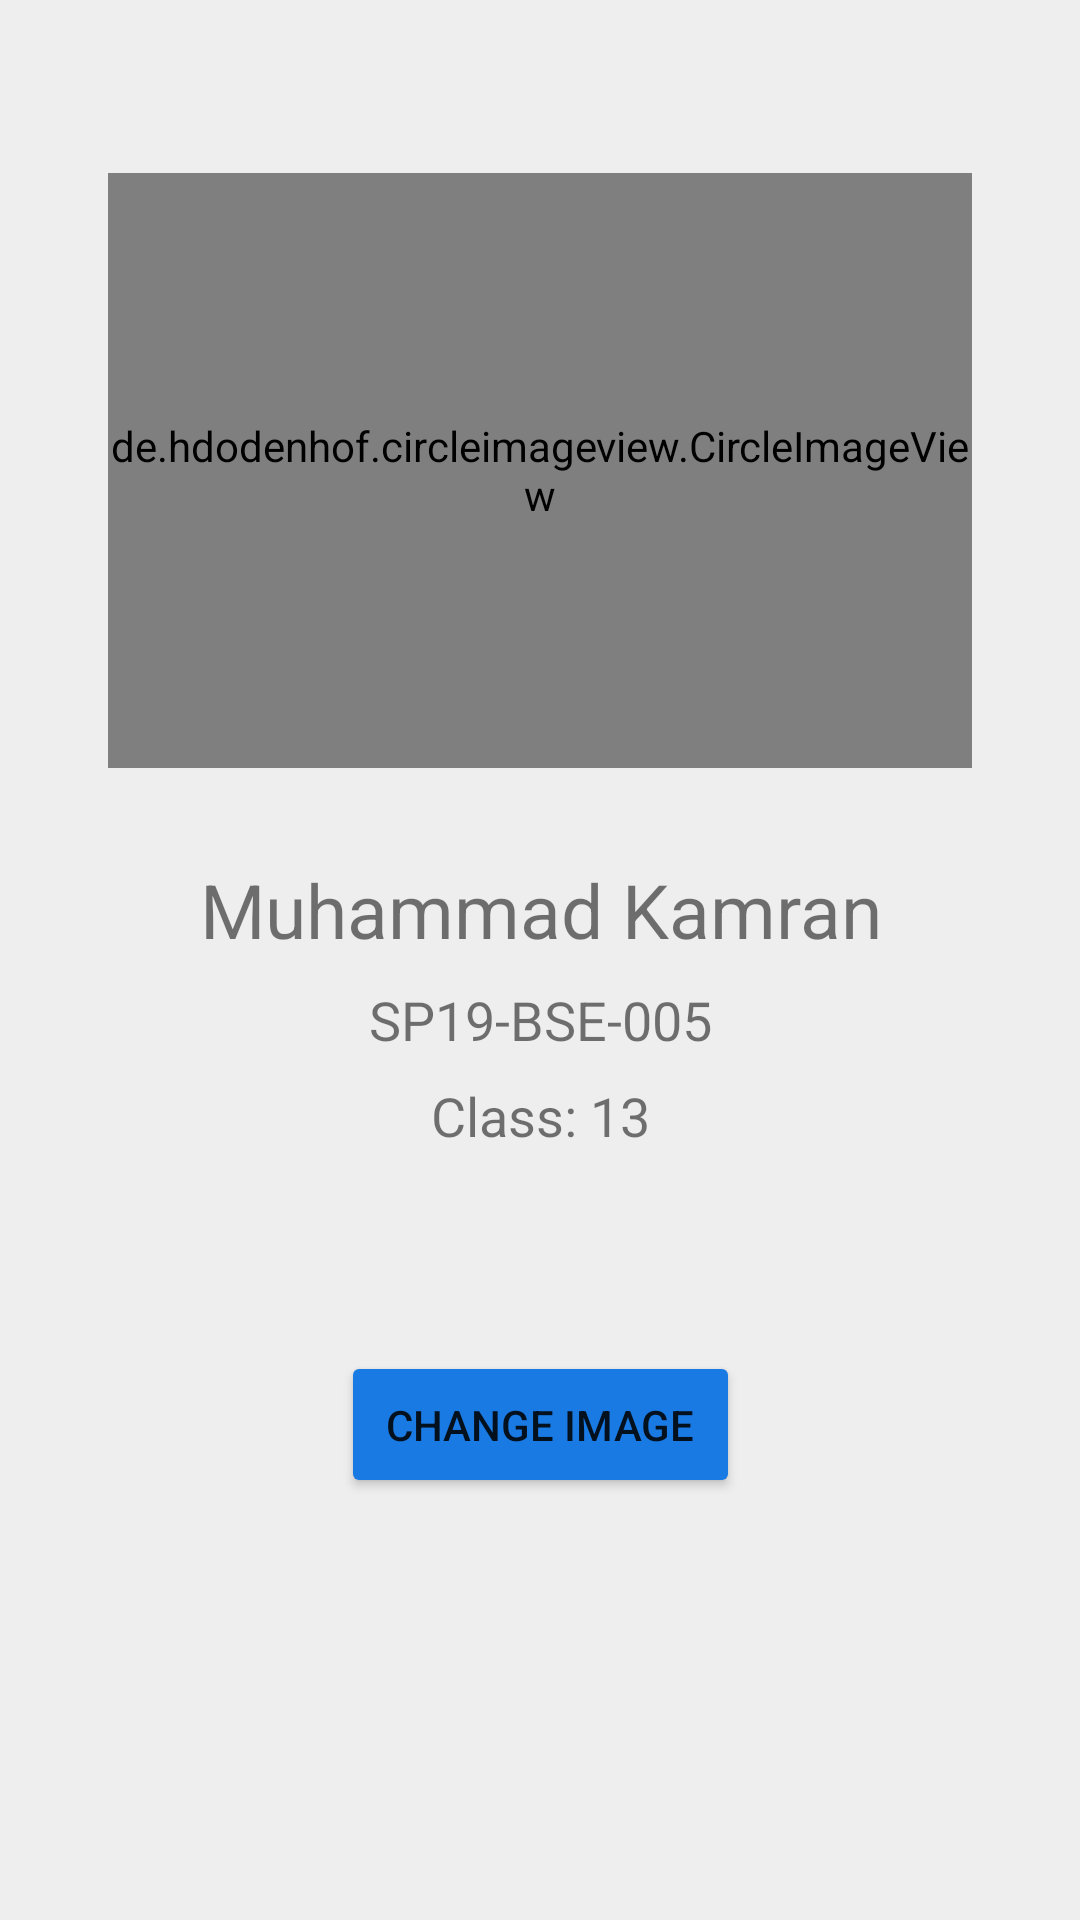

This screen was rendered from an Android layout file. Write that file and the resources it references.
<!-- AndroidManifest.xml: application theme Theme.Attendance_App_EzilineTest -->
<!-- res/layout/activity_profile.xml -->
<?xml version="1.0" encoding="utf-8"?>
<androidx.constraintlayout.widget.ConstraintLayout xmlns:android="http://schemas.android.com/apk/res/android"
    xmlns:app="http://schemas.android.com/apk/res-auto"
    xmlns:tools="http://schemas.android.com/tools"
    android:layout_width="match_parent"
    android:layout_height="match_parent"
    android:background="@color/color1"
    tools:context=".student.ui.ProfileActivity">


    <ImageView
        android:id="@+id/imageView"
        android:layout_width="52dp"
        android:layout_height="61dp"
        android:layout_marginTop="4dp"
        android:padding="8dp"
        android:src="@drawable/logout"
        app:layout_constraintEnd_toEndOf="parent"
        app:layout_constraintHorizontal_bias="1.0"
        app:layout_constraintStart_toStartOf="parent"
        app:layout_constraintTop_toTopOf="parent" />

    <androidx.constraintlayout.widget.Guideline
        android:id="@+id/layout_Right"
        android:layout_width="wrap_content"
        android:layout_height="wrap_content"
        android:orientation="vertical"
        app:layout_constraintGuide_percent=".9" />

    <androidx.constraintlayout.widget.Guideline
        android:id="@+id/layout_Left"
        android:layout_width="wrap_content"
        android:layout_height="wrap_content"
        android:orientation="vertical"
        app:layout_constraintGuide_percent=".1" />

    <androidx.constraintlayout.widget.Guideline
        android:id="@+id/Image_Top"
        android:layout_width="wrap_content"
        android:layout_height="wrap_content"
        android:orientation="horizontal"
        app:layout_constraintGuide_percent=".09" />

    <androidx.constraintlayout.widget.Guideline
        android:id="@+id/Image_Bottom"
        android:layout_width="wrap_content"
        android:layout_height="wrap_content"
        android:orientation="horizontal"
        app:layout_constraintGuide_percent=".4" />

    <androidx.constraintlayout.widget.Guideline
        android:id="@+id/GuideLine_Name"
        android:layout_width="wrap_content"
        android:layout_height="wrap_content"
        android:orientation="horizontal"
        app:layout_constraintGuide_percent=".5" />

    <androidx.constraintlayout.widget.Guideline
        android:id="@+id/GuideLine_Status"
        android:layout_width="wrap_content"
        android:layout_height="wrap_content"
        android:orientation="horizontal"
        app:layout_constraintGuide_percent=".55" />

    <androidx.constraintlayout.widget.Guideline
        android:id="@+id/GuideLine_TextView"
        android:layout_width="wrap_content"
        android:layout_height="wrap_content"
        android:orientation="horizontal"
        app:layout_constraintGuide_percent=".6" />

    <androidx.constraintlayout.widget.Guideline
        android:id="@+id/GuideLine_TotalFriends"
        android:layout_width="wrap_content"
        android:layout_height="wrap_content"
        android:orientation="horizontal"
        app:layout_constraintGuide_percent=".69" />

    <androidx.constraintlayout.widget.Guideline
        android:id="@+id/GuideLine_Btn1"
        android:layout_width="wrap_content"
        android:layout_height="wrap_content"
        android:orientation="horizontal"
        app:layout_constraintGuide_percent=".78" />

    <de.hdodenhof.circleimageview.CircleImageView
        android:id="@+id/profile_image"
        android:layout_width="0dp"
        android:layout_height="0dp"
        android:src="@drawable/defaultprofile"
        app:layout_constraintBottom_toBottomOf="@id/Image_Bottom"
        app:layout_constraintEnd_toEndOf="@id/layout_Right"
        app:layout_constraintStart_toStartOf="@id/layout_Left"
        app:layout_constraintTop_toTopOf="@id/Image_Top" />

    <TextView
        android:id="@+id/name_studentProfile"
        android:layout_width="0dp"
        android:layout_height="wrap_content"
        android:gravity="center"
        android:text="Muhammad Kamran"
        android:textSize="25sp"
        app:layout_constraintBottom_toBottomOf="@id/GuideLine_Name"
        app:layout_constraintEnd_toEndOf="@id/layout_Right"
        app:layout_constraintStart_toStartOf="@id/layout_Left" />

    <TextView
        android:id="@+id/rollNumber_studentProfile"
        android:layout_width="0dp"
        android:layout_height="wrap_content"
        android:gravity="center"
        android:text="SP19-BSE-005"
        android:textSize="18sp"
        app:layout_constraintBottom_toBottomOf="@id/GuideLine_Status"
        app:layout_constraintEnd_toEndOf="@id/layout_Right"
        app:layout_constraintStart_toStartOf="@id/layout_Left" />

    <TextView
        android:id="@+id/class_studentProfile"
        android:layout_width="0dp"
        android:layout_height="wrap_content"
        android:gravity="center"
        android:text="Class: 13"
        android:textSize="18sp"
        app:layout_constraintBottom_toBottomOf="@id/GuideLine_TextView"
        app:layout_constraintEnd_toEndOf="@id/layout_Right"
        app:layout_constraintStart_toStartOf="@id/layout_Left" />

    <Button
        android:id="@+id/change_Image"
        android:layout_width="wrap_content"
        android:layout_height="wrap_content"
        android:backgroundTint="@color/colorAccent"
        android:padding="15dp"
        android:text="Change Image"
        app:cornerRadius="20dp"
        app:layout_constraintBottom_toBottomOf="@id/GuideLine_Btn1"
        app:layout_constraintEnd_toEndOf="@id/layout_Right"
        app:layout_constraintStart_toStartOf="@id/layout_Left" />


</androidx.constraintlayout.widget.ConstraintLayout>
<!-- resources referenced by this layout -->
<resources>
  <color name="color1">#efeeee</color>
  <color name="colorAccent">#1A7AE4</color>
  <style name="Theme.Attendance_App_EzilineTest" parent="Theme.MaterialComponents.DayNight.NoActionBar">
          
          <item name="colorPrimary">@color/purple_500</item>
          <item name="colorPrimaryVariant">@color/purple_700</item>
          <item name="colorOnPrimary">@color/white</item>
          
          <item name="colorSecondary">@color/teal_200</item>
          <item name="colorSecondaryVariant">@color/teal_700</item>
          <item name="colorOnSecondary">@color/black</item>
          
          
          
  
          <item name="android:statusBarColor">@color/colorPrimaryDark</item>
  
      </style>
  <color name="purple_500">#FF6200EE</color>
  <color name="purple_700">#FF3700B3</color>
  <color name="white">#FFFFFFFF</color>
  <color name="teal_200">#FF03DAC5</color>
  <color name="teal_700">#FF018786</color>
  <color name="black">#FF000000</color>
  <color name="colorPrimaryDark">#325C98</color>
</resources>
